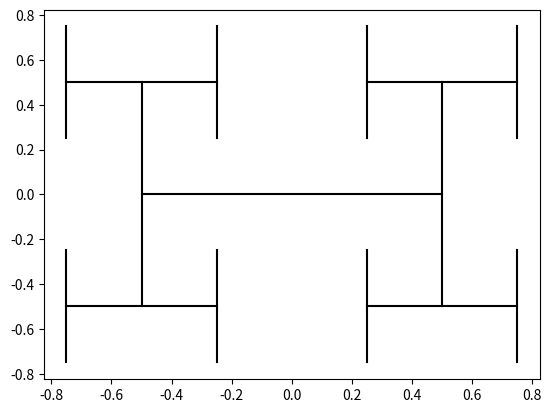

Write the Python code that produced this figure.
"""
Complexities:

Depth D

Time: O(D) = 4*O(D-1)
=> O(D) = 4^D

Space:
Recursive calls add overhead since we store them in the execution stack.
The space occupied in the stack will be then O(D), in the worst case scenario.
The stack space occupied will be no more than O(D) at any given point since a sibling
drawHTree will not be called before the current one being executed returns (i.e. finishes its execution).

"""

import numpy as np
import matplotlib.pyplot as plt

def draw_line(x, y):
  """
  x = [x0, x1]
  y = [y0, y1]
  """
  plt.plot(x, y, c='k')


def drawHTree(x, y, length, depth):
  if depth == 0:
    return
  
  x_lo, x_hi = x - length / 2., x + length / 2.
  y_lo, y_hi = y - length / 2., y + length / 2.
  
  # Draw lines for the current depth
  draw_line([x_lo, x_lo], [y_lo, y_hi])     # Vertical (left)
  draw_line([x_lo, x_hi], [y, y])           # Horizontal
  draw_line([x_hi, x_hi], [y_lo, y_hi])     # Vertical (right)
  
  # Now the recursion
  new_length = length / 2.
  
  # Upper left
  drawHTree(x=x_lo, y=y_hi, length=new_length, depth=depth-1)
  # Lower left
  drawHTree(x=x_lo, y=y_lo, length=new_length, depth=depth-1)
  # Upper right
  drawHTree(x=x_hi, y=y_hi, length=new_length, depth=depth-1)
  # Lower right
  drawHTree(x=x_hi, y=y_lo, length=new_length, depth=depth-1)


if __name__ == '__main__':
  drawHTree(0, 0, 1, depth=2)
  plt.show() 
  
